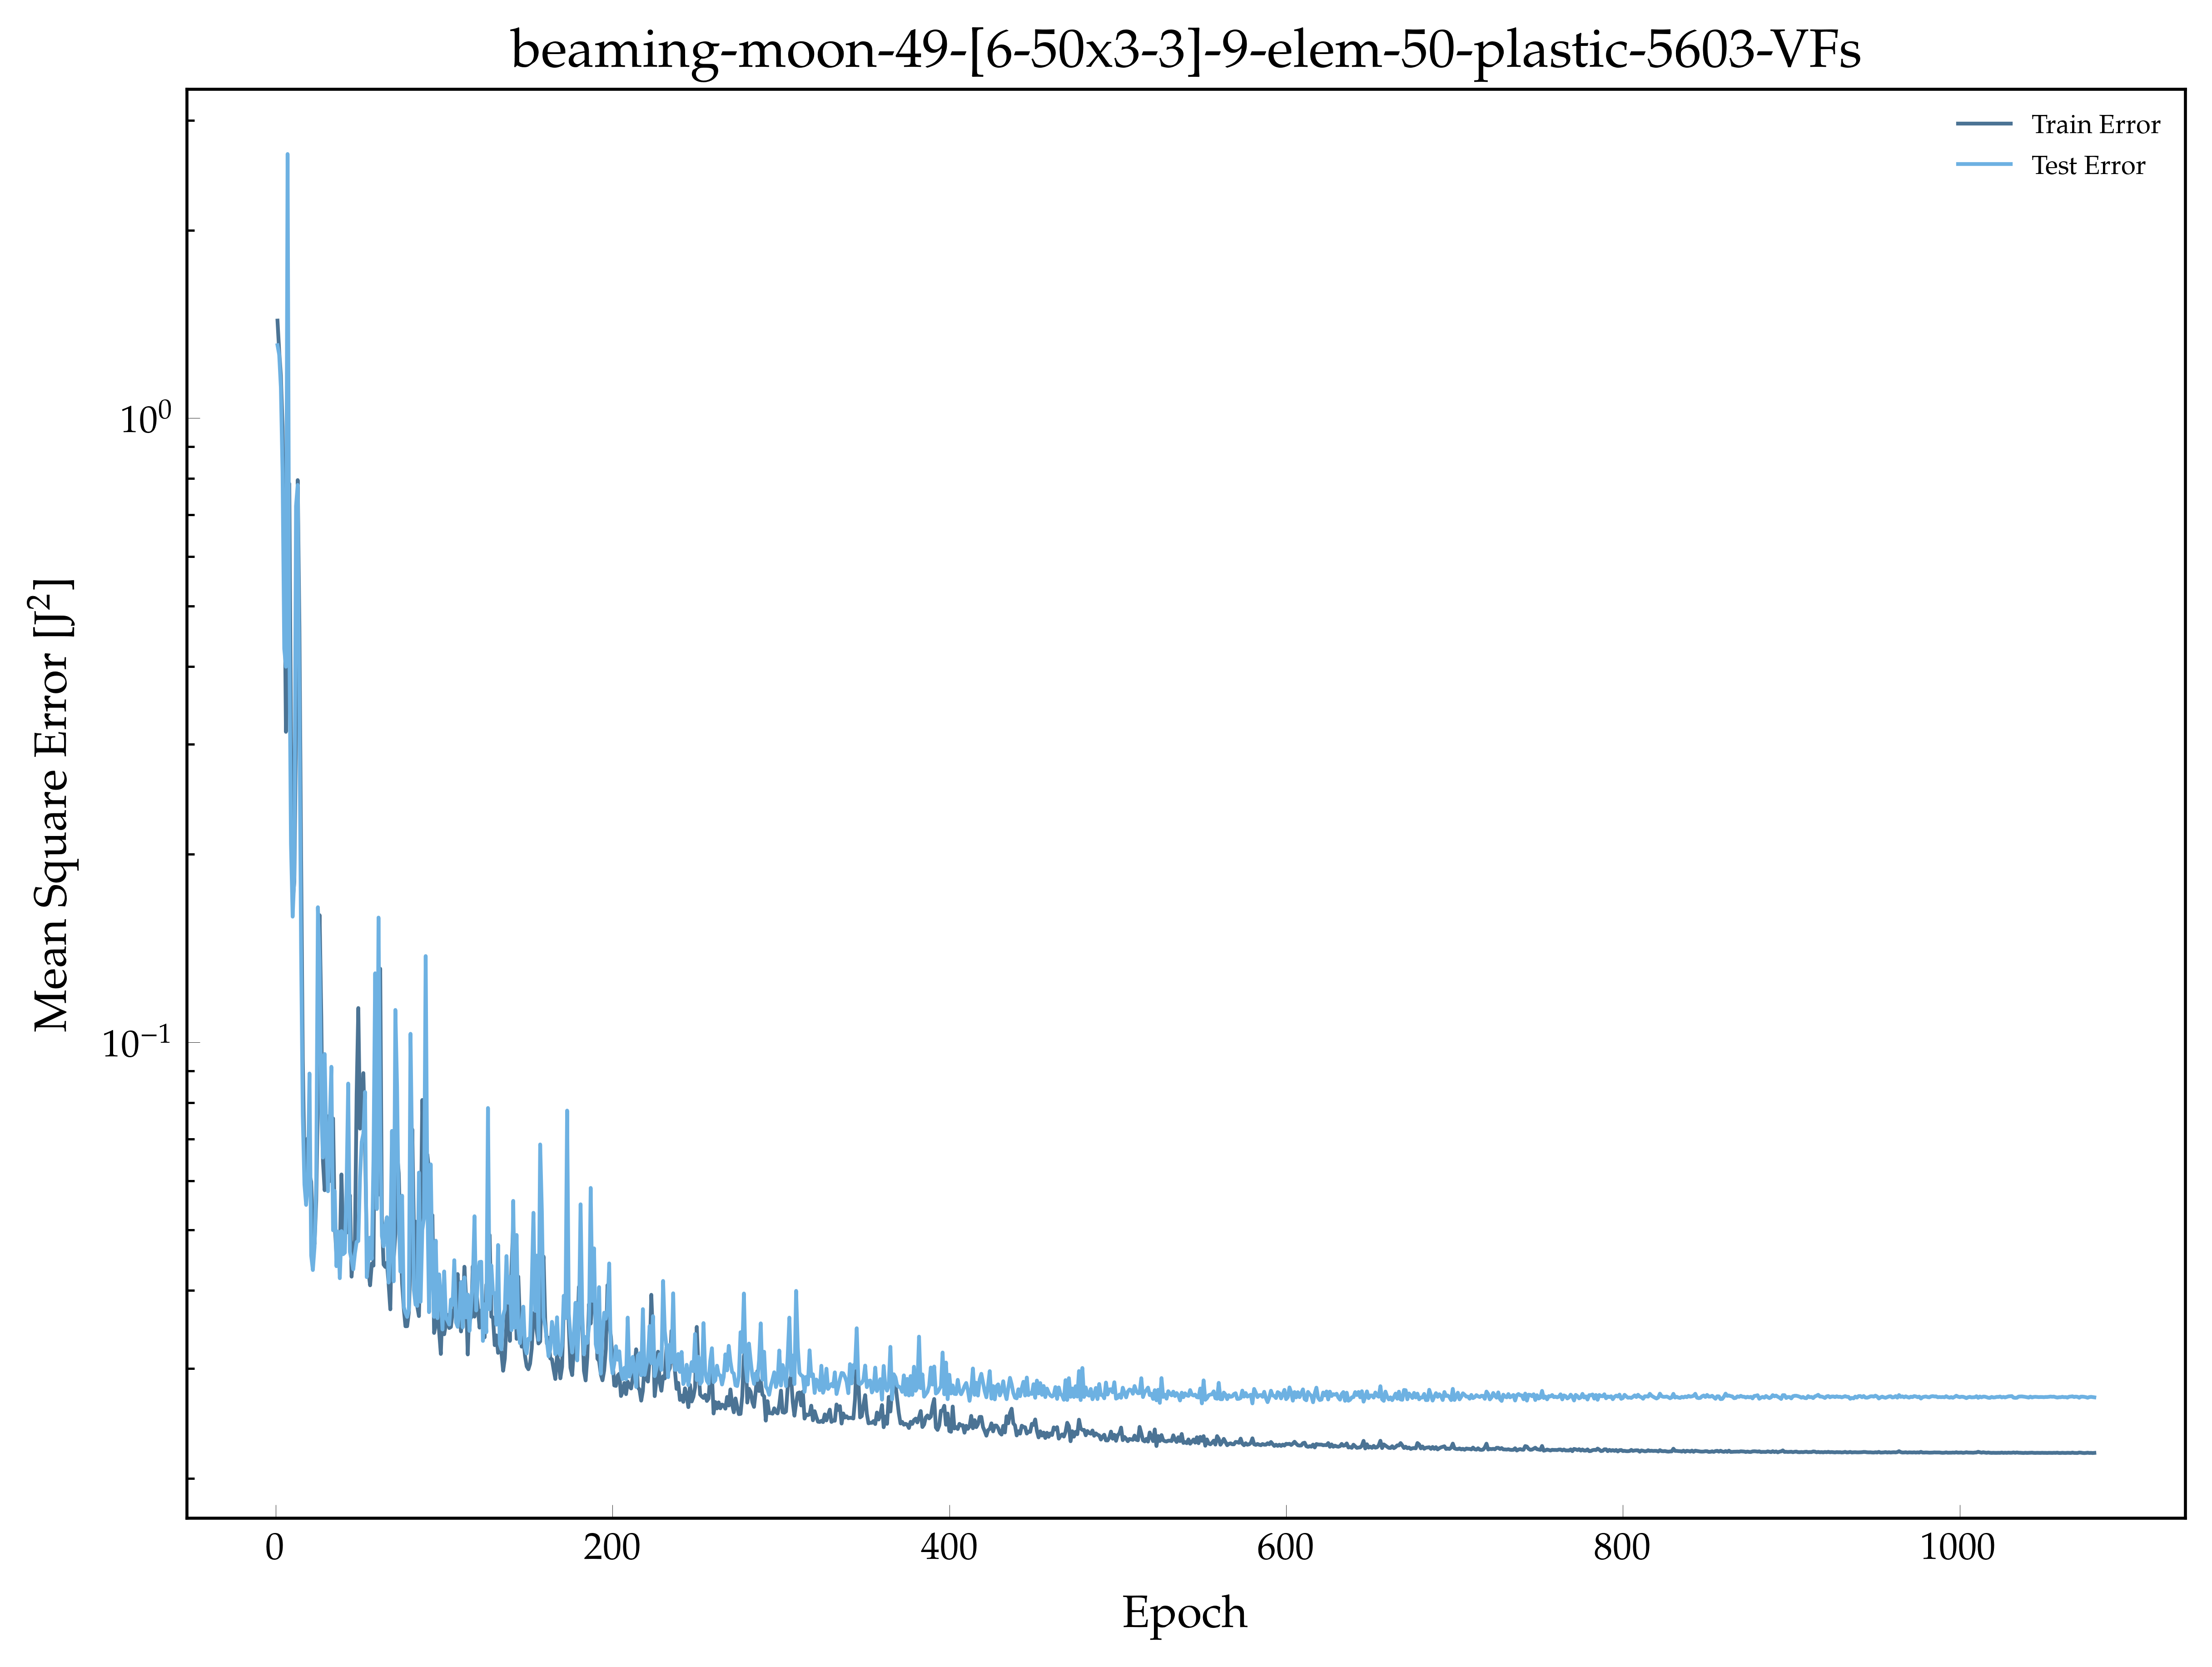

Data behind this chart, as committed beside it:
, epoch, loss, val_loss
0, 1.0, 1.433, 1.309
1, 2.0, 1.28, 1.264
2, 3.0, 1.17, 1.12
3, 4.0, 0.9692, 0.8177
4, 5.0, 0.6236, 0.4269
5, 6.0, 0.3143, 0.3996
6, 7.0, 0.6217, 2.649
7, 8.0, 0.7851, 0.4575
8, 9.0, 0.3088, 0.2079
9, 10.0, 0.1672, 0.1589
10, 11.0, 0.1809, 0.1844
11, 12.0, 0.3184, 0.7228
12, 13.0, 0.7954, 0.7815
13, 14.0, 0.4636, 0.3517
14, 15.0, 0.2009, 0.1409
15, 16.0, 0.09433, 0.07632
16, 17.0, 0.06387, 0.05915
17, 18.0, 0.05839, 0.05486
18, 19.0, 0.07014, 0.05935
19, 20.0, 0.06147, 0.08908
20, 21.0, 0.05976, 0.04552
21, 22.0, 0.04975, 0.04314
22, 23.0, 0.04748, 0.04698
23, 24.0, 0.05579, 0.05977
24, 25.0, 0.08097, 0.1645
25, 26.0, 0.1598, 0.1348
26, 27.0, 0.1099, 0.07757
27, 28.0, 0.06446, 0.06534
28, 29.0, 0.05791, 0.09573
29, 30.0, 0.07588, 0.06939
30, 31.0, 0.07608, 0.05769
31, 32.0, 0.05989, 0.07384
32, 33.0, 0.07287, 0.09132
33, 34.0, 0.07547, 0.04996
34, 35.0, 0.05108, 0.05778
35, 36.0, 0.04558, 0.04376
36, 37.0, 0.04528, 0.04973
37, 38.0, 0.04567, 0.04186
38, 39.0, 0.06138, 0.04982
39, 40.0, 0.04827, 0.04573
40, 41.0, 0.04942, 0.046
41, 42.0, 0.04953, 0.05847
42, 43.0, 0.05235, 0.08584
43, 44.0, 0.05684, 0.04614
44, 45.0, 0.0421, 0.04478
45, 46.0, 0.046, 0.04325
46, 47.0, 0.0482, 0.04591
47, 48.0, 0.08243, 0.04786
48, 49.0, 0.1134, 0.04801
49, 50.0, 0.07269, 0.06075
50, 51.0, 0.07791, 0.06924
51, 52.0, 0.08922, 0.07135
52, 53.0, 0.06864, 0.08322
53, 54.0, 0.04764, 0.04203
54, 55.0, 0.0429, 0.04461
55, 56.0, 0.04078, 0.04863
56, 57.0, 0.04418, 0.04496
57, 58.0, 0.04385, 0.06479
58, 59.0, 0.1063, 0.1289
59, 60.0, 0.1074, 0.05403
... 1,020 more rows
